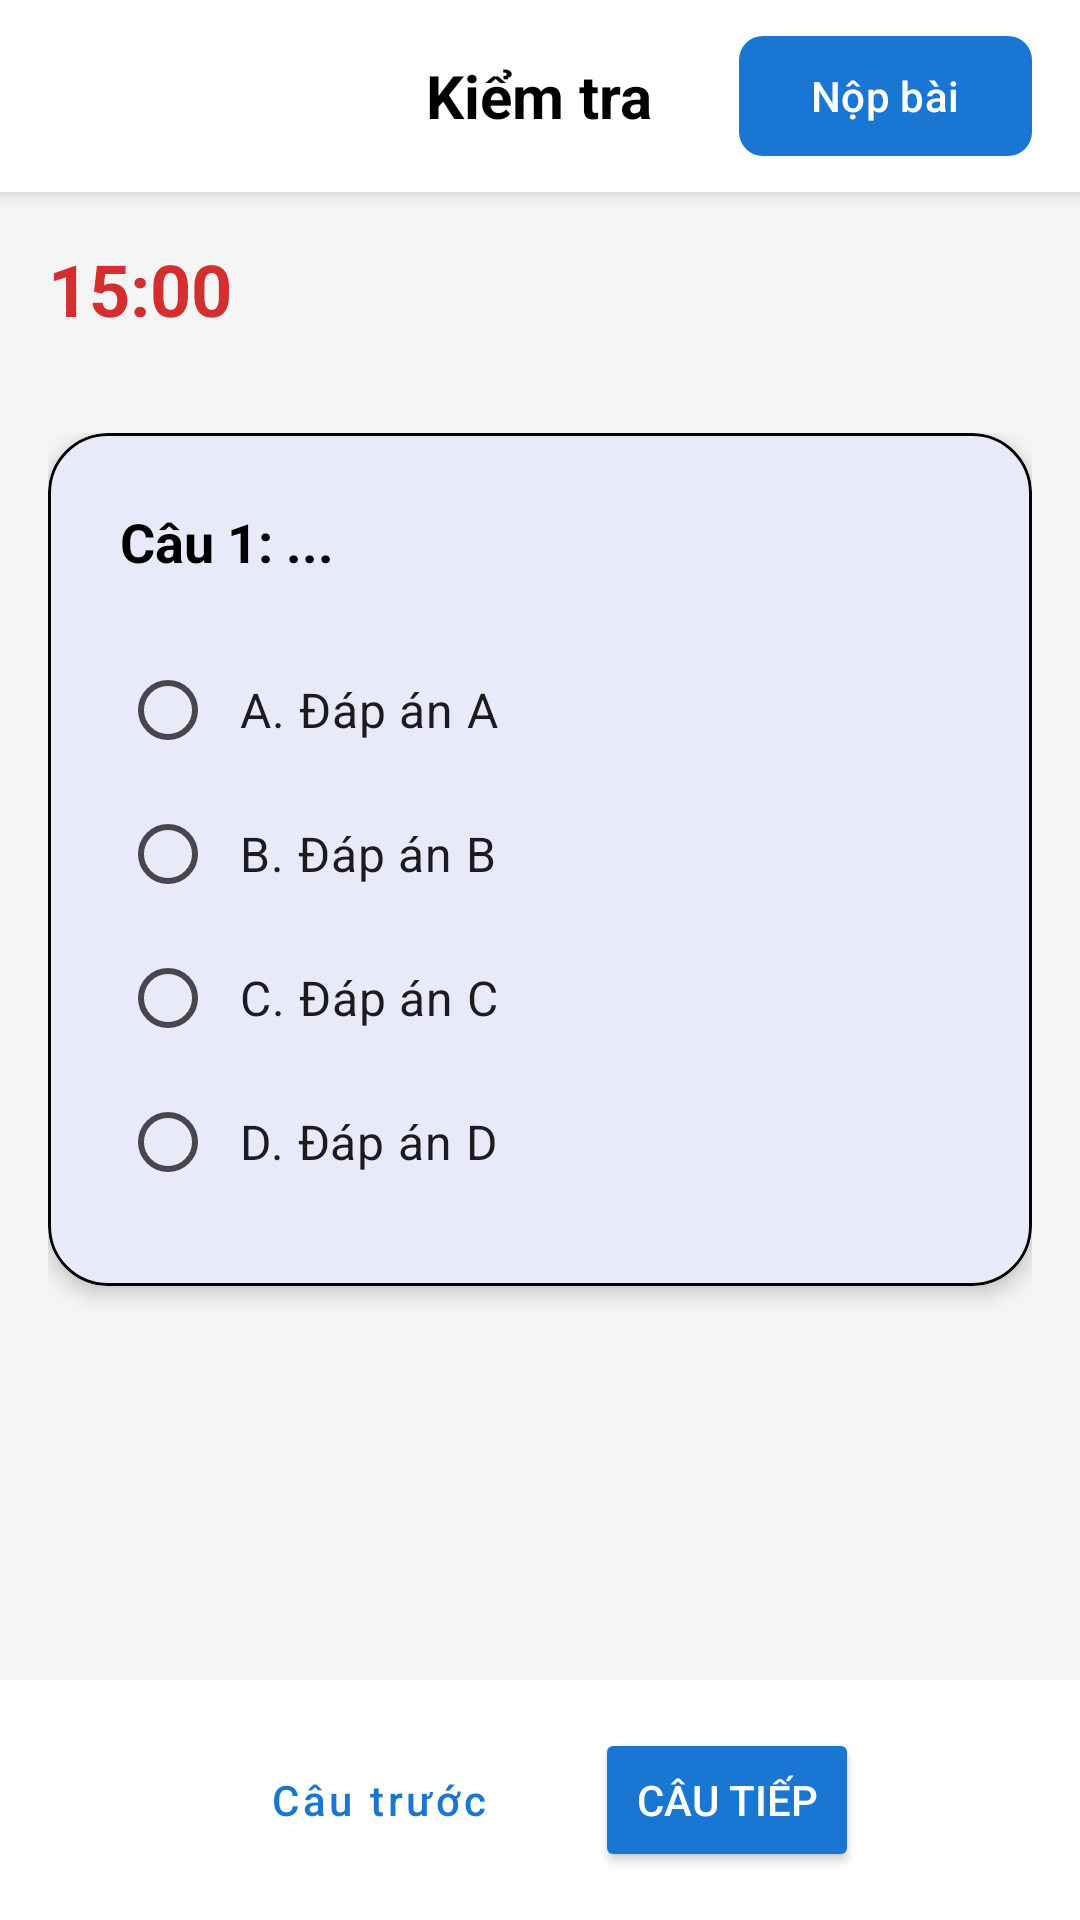

Reconstruct the res/layout file that produces this screen, plus the resources it refers to.
<!-- AndroidManifest.xml: application theme Theme._9_BTL -->
<!-- res/layout/activity_question.xml -->
<?xml version="1.0" encoding="utf-8"?>
<RelativeLayout xmlns:android="http://schemas.android.com/apk/res/android"
    xmlns:app="http://schemas.android.com/apk/res-auto"
    android:layout_width="match_parent"
    android:layout_height="match_parent"
    android:background="@color/colorBackground">

    <RelativeLayout
        android:id="@+id/layoutHeader"
        android:layout_width="match_parent"
        android:layout_height="?attr/actionBarSize"
        android:background="@color/colorSurface"
        android:paddingHorizontal="16dp"
        android:elevation="4dp">

        <ImageView
            android:id="@+id/btnBack"
            android:layout_width="24dp"
            android:layout_height="24dp"
            android:visibility="invisible"
            android:src="@drawable/ic_menu_white"
            app:tint="@color/black"
            android:layout_centerVertical="true"/>

        <TextView
            android:layout_width="wrap_content"
            android:layout_height="wrap_content"
            android:text="Kiểm tra"
            android:textSize="20sp"
            android:textStyle="bold"
            android:textColor="@color/black"
            android:layout_centerInParent="true"/>

        <com.google.android.material.button.MaterialButton
            android:id="@+id/btnSubmit"
            android:layout_width="wrap_content"
            android:layout_height="wrap_content"
            android:text="Nộp bài"
            android:layout_alignParentEnd="true"
            android:layout_centerVertical="true"
            app:cornerRadius="8dp"
            android:textColor="@color/colorOnPrimary"
            app:backgroundTint="@color/colorPrimary"/>
    </RelativeLayout>

    <TextView
        android:id="@+id/tvTimer"
        android:layout_width="wrap_content"
        android:layout_height="wrap_content"
        android:layout_below="@id/layoutHeader"
        android:text="15:00"
        android:textSize="24sp"
        android:textStyle="bold"
        android:textColor="#D32F2F"
        android:layout_margin="16dp"/>

    <ScrollView
        android:layout_width="match_parent"
        android:layout_height="match_parent"
        android:layout_below="@id/tvTimer"
        android:layout_above="@id/layoutNavigation"
        android:padding="16dp">

        <com.google.android.material.card.MaterialCardView
            android:layout_width="match_parent"
            android:layout_height="wrap_content"
            app:cardCornerRadius="20dp"
            app:strokeColor="@color/black"
            app:strokeWidth="1dp"
            app:cardElevation="4dp">

            <LinearLayout
                android:layout_width="match_parent"
                android:layout_height="wrap_content"
                android:orientation="vertical"
                android:padding="24dp">

                <TextView
                    android:id="@+id/tvQuestionContent"
                    android:layout_width="match_parent"
                    android:layout_height="wrap_content"
                    android:text="Câu 1: ..."
                    android:textSize="18sp"
                    android:textColor="@color/black"
                    android:textStyle="bold"
                    android:layout_marginBottom="20dp"/>

                <RadioGroup
                    android:id="@+id/radioGroup"
                    android:layout_width="match_parent"
                    android:layout_height="wrap_content">

                    <RadioButton
                        android:id="@+id/radioA"
                        android:layout_width="match_parent"
                        android:layout_height="wrap_content"
                        android:text="A. Đáp án A"
                        android:textSize="16sp"
                        android:padding="8dp"/>

                    <RadioButton
                        android:id="@+id/radioB"
                        android:layout_width="match_parent"
                        android:layout_height="wrap_content"
                        android:text="B. Đáp án B"
                        android:textSize="16sp"
                        android:padding="8dp"/>

                    <RadioButton
                        android:id="@+id/radioC"
                        android:layout_width="match_parent"
                        android:layout_height="wrap_content"
                        android:text="C. Đáp án C"
                        android:textSize="16sp"
                        android:padding="8dp"/>

                    <RadioButton
                        android:id="@+id/radioD"
                        android:layout_width="match_parent"
                        android:layout_height="wrap_content"
                        android:text="D. Đáp án D"
                        android:textSize="16sp"
                        android:padding="8dp"/>
                </RadioGroup>

            </LinearLayout>
        </com.google.android.material.card.MaterialCardView>
    </ScrollView>

    <LinearLayout
        android:id="@+id/layoutNavigation"
        android:layout_width="match_parent"
        android:layout_height="wrap_content"
        android:layout_alignParentBottom="true"
        android:orientation="horizontal"
        android:padding="16dp"
        android:background="@color/colorSurface"
        android:gravity="center">

        <Button
            android:id="@+id/btnPrev"
            android:layout_width="wrap_content"
            android:layout_height="wrap_content"
            android:text="Câu trước"
            android:textAllCaps="false"
            style="@style/Widget.MaterialComponents.Button.OutlinedButton"
            android:layout_marginEnd="20dp"/>

        <Button
            android:id="@+id/btnNext"
            android:layout_width="wrap_content"
            android:layout_height="wrap_content"
            android:text="Câu tiếp"
            android:backgroundTint="@color/colorPrimary"
            android:textColor="@color/colorOnPrimary"/>

    </LinearLayout>

</RelativeLayout>
<!-- resources referenced by this layout -->
<resources>
  <color name="black">#000000</color>
  <color name="colorBackground">#F5F5F5</color>
  <color name="colorOnPrimary">#FFFFFF</color>
  <color name="colorPrimary">#1976D2</color>
  <color name="colorSurface">#FFFFFF</color>
  <style name="Theme._9_BTL" parent="Base.Theme._9_BTL" />
  <style name="Base.Theme._9_BTL" parent="Theme.Material3.DayNight.NoActionBar">
          <item name="colorPrimary">@color/colorPrimary</item>
          <item name="colorPrimaryDark">@color/colorPrimaryDark</item>
          <item name="colorAccent">@color/colorAccent</item>
          <item name="colorOnPrimary">@color/colorOnPrimary</item>
          <item name="android:windowLightStatusBar">false</item>
          <item name="android:statusBarColor">@color/colorPrimaryDark</item>
          <item name="android:navigationBarColor">@color/colorSurface</item>
          
          <item name="android:windowOptOutEdgeToEdgeEnforcement" tools:targetApi="35">true</item>
      </style>
  <color name="colorPrimaryDark">#0D47A1</color>
  <color name="colorAccent">#FF9800</color>
</resources>
